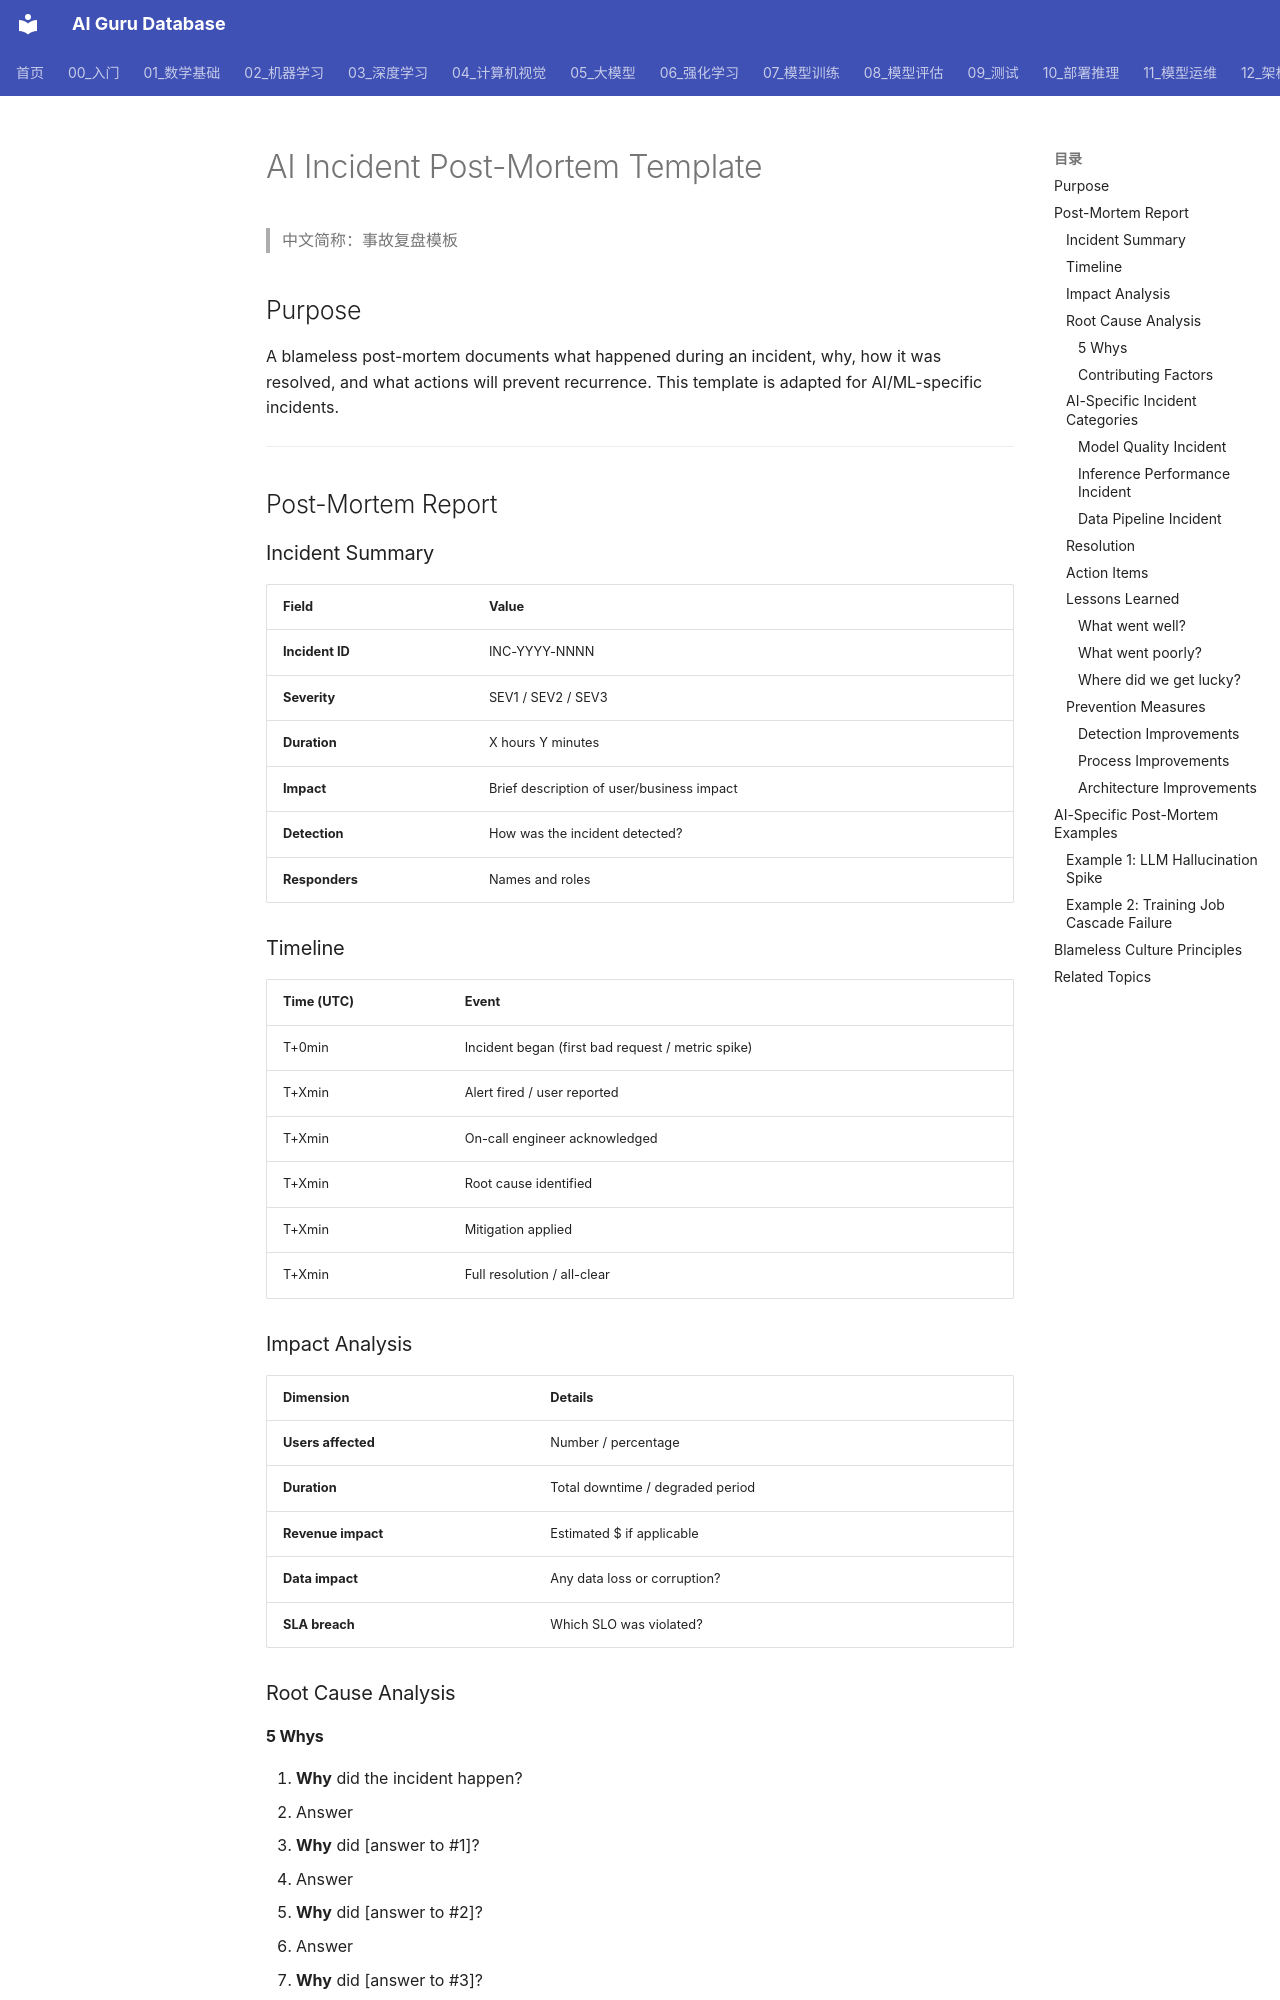

repository: ai-guru-global/ai-guru-database · page: 13_运维/03_故障应急/05_Post_Mortem_模板/index.html · generator: mkdocs

---
title: "AI Incident Post-Mortem Template"
tags: [ai-ops, incident-response, post-mortem, sre, production]
status: complete
last_updated: 2026-07-02
sources: []
name_zh: "事故复盘模板"
category: misc
summary: "事故复盘模板 相关主题页面：定义、要点与延伸阅读。"
created: 2026-11-25
updated: 2026-11-25
tier: supporting
---

# AI Incident Post-Mortem Template

> 中文简称：事故复盘模板

## Purpose

A blameless post-mortem documents what happened during an incident, why, how it was resolved, and what actions will prevent recurrence. This template is adapted for AI/ML-specific incidents.

---

## Post-Mortem Report

### Incident Summary

| Field | Value |
|-------|-------|
| **Incident ID** | INC-YYYY-NNNN |
| **Severity** | SEV1 / SEV2 / SEV3 |
| **Duration** | X hours Y minutes |
| **Impact** | Brief description of user/business impact |
| **Detection** | How was the incident detected? |
| **Responders** | Names and roles |

### Timeline

| Time (UTC) | Event |
|------------|-------|
| T+0min | Incident began (first bad request / metric spike) |
| T+Xmin | Alert fired / user reported |
| T+Xmin | On-call engineer acknowledged |
| T+Xmin | Root cause identified |
| T+Xmin | Mitigation applied |
| T+Xmin | Full resolution / all-clear |

### Impact Analysis

| Dimension | Details |
|-----------|---------|
| **Users affected** | Number / percentage |
| **Duration** | Total downtime / degraded period |
| **Revenue impact** | Estimated $ if applicable |
| **Data impact** | Any data loss or corruption? |
| **SLA breach** | Which SLO was violated? |

### Root Cause Analysis

#### 5 Whys

1. **Why** did the incident happen?
   - Answer
2. **Why** did [answer to #1]?
   - Answer
3. **Why** did [answer to #2]?
   - Answer
4. **Why** did [answer to #3]?
   - Answer
5. **Why** did [answer to #4]?
   - Root cause

#### Contributing Factors

- [ ] Data quality issue
- [ ] Model drift / degradation
- [ ] Infrastructure failure
- [ ] Deployment/pipeline error
- [ ] Configuration change
- [ ] Dependency failure
- [ ] Capacity exhaustion
- [ ] Security incident

### AI-Specific Incident Categories
